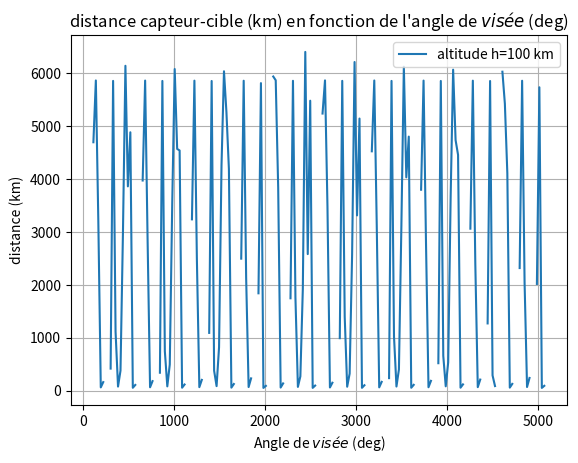

Write Python code to recreate this figure.
# -*- coding: utf-8 -*-
"""
Created on Tue Jun 20 16:36:52 2023

[redacted]
"""

import numpy as np
import matplotlib.pyplot as plt

plt.close("all")

# Paramètres initiaux

res_NADIR = 0.825    # resolution au sol de la caméra (exemple 1 mètre = cahier
                     # des charges SSR)
                     
angle = [66.5] # Angle maximum souhaité

R = 6378      # rayon de la Terre (km)

g_ND = 0      # booléen utilisé pour l'affichage de la distance ND e fonction 
              # de l'angle
g_OD = 0      # booléen utilisé pour l'affichage de la distance OD en fonction 
              # de l'angle
g_reso = 1    # booléen utilisé pour l'affichage de la résolution au sol en 
              # fonction de l'angle

cc = -1 # compteur

altitudes = [100] # test d'une ou plusieurs altitudes du satellite

for h in altitudes:
    res_list = []
    for ang in angle:
        
        cc += 1
    
        d_theta = res_NADIR/h # résolution angulaire au NADIR en radians
        D_THETA = np.rad2deg(d_theta) # résolution angulaire au NADIR en degrés
        
        theta = np.arange(1, 90, D_THETA) # discrétisation du champ de vue (théta) en radians
        THETA = np.rad2deg(theta)         # discrétisation du champ de vue 
                                          # (théta) en degrés
        
        OD_simple = h/np.cos(theta) # calcul approximatif de la distance OD (sans
                                    # prise en compte de la courbure de la Terre)
        ND_simple = h*np.tan(theta) # calcul approximatif de la distance ND (sans 
                                    # prise en compte de la courbure de la Terre)
    
        # coefficients du polynôme de degré 2 et calcul du déterminant delta
        a = 1+1/np.tan(theta)**2
        b = -2*(R+h)/np.tan(theta)
        c = h*(h+2*R)
        delta = b**2-4*a*c
    
        xDp = (-b+np.sqrt(delta))/(2*a) # racine du polynôme à rejeter
        xDm = (-b-np.sqrt(delta))/(2*a)
    
        xD = xDm                   # coordonnée x du point au sol D
        yD = np.sqrt(R**2 - xD**2) # coordonnée y du point au sol D
    
        OD = np.sqrt(xD**2+(R+h-yD)**2)     # distance capteur - cible
        ND = np.sqrt((R-yD)**2+xD**2)   # distance Nadir - cible
    
        res_THETA = (np.diff(xD)**2+np.diff(yD)**2)**0.5  # résolution au sol en 
                                                          # mètres
        res_THETA_theorique = res_NADIR/np.cos(theta)**2  # equation qui ne 
        # prend pas en compte la courbure de la Terre
    
        if g_ND:
            plt.plot(THETA, ND, label=r"altitude h={0} km".format(h))
            clr = plt.gca().get_children()[2*cc].get_color()
            #plt.plot(THETA, ND_simple, linestyle='dotted', color=clr, 
            #label="calcul simple")
            plt.plot(THETA, ND_simple, linestyle='dotted', color=clr)
    
        if g_OD:
            plt.plot(THETA, OD, label=r"altitude h={0} km".format(h))
            clr = plt.gca().get_children()[2 * cc].get_color()
            #plt.plot(THETA, OD_simple, linestyle='dotted', color=clr, label=
            #"calcul simple")
            plt.plot(THETA, OD_simple, linestyle='dotted', color=clr)
    
        if g_reso:
            if ang==angle[0]:
                plt.plot(THETA[:-1], res_THETA, label=r"altitude h={0} km".format(h))
            else:
                plt.plot(THETA[:-1], res_THETA)
            plt.grid()
            plt.xlabel(r"Angle de $visée$ (deg)")
            plt.ylabel("distance (km)")
            plt.title(r"distance capteur-cible (km) en fonction de l'angle de "
                      "$visée$ (deg)")
            plt.legend()
            plt.show()
        
        e = 0.001    
        i = 0
        while ang - THETA[i] > e :
            i = i + 1
            #print("Résolutions :", res_THETA[i], "et angles de", THETA[i],
            #"degrés")
        res_list.append((res_THETA[i-1]+res_THETA[i])/2)
    
        print("Résolution entre", res_THETA[i-1], "et", res_THETA[i],
              "m pour un angle de", THETA[i-1], "-",THETA[i],
              "degrés, à l'altitude",h)
        print("Moyenne de", (res_THETA[i-1]+res_THETA[i])/2,"m à",
              (THETA[i-1]+THETA[i])/2,"°")
    